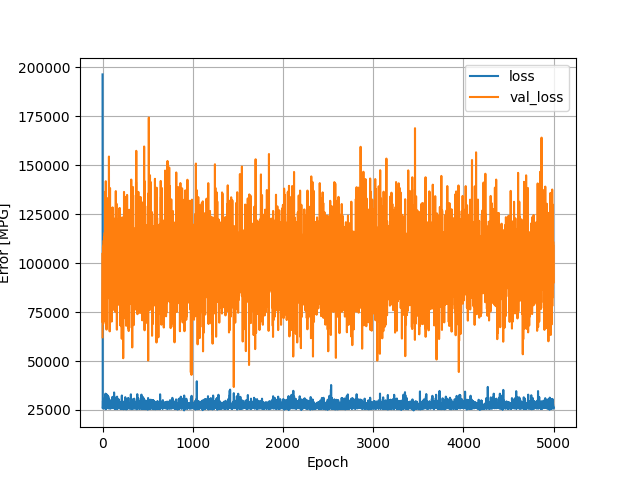

The table this chart was drawn from, first rows:
, loss, val_loss, epoch
0, 196450, 62125, 0
1, 26742, 102545, 1
2, 25833, 105191, 2
3, 26070, 69621, 3
4, 26774, 104463, 4
5, 29622, 108411, 5
6, 26007, 72428, 6
7, 26499, 68972, 7
8, 25883, 98959, 8
9, 30700, 105767, 9
10, 27867, 94912, 10
11, 25865, 90016, 11
12, 26024, 77062, 12
13, 27743, 111602, 13
14, 26053, 92979, 14
15, 27037, 100079, 15
16, 26878, 109809, 16
17, 26781, 98373, 17
18, 25884, 106012, 18
19, 28626, 89254, 19
20, 26229, 113519, 20
21, 27770, 97026, 21
22, 26758, 93626, 22
23, 26460, 87795, 23
24, 26637, 115559, 24
25, 29205, 73907, 25
26, 26897, 83738, 26
27, 26591, 94249, 27
28, 27084, 107773, 28
29, 27112, 111768, 29
30, 26380, 95888, 30
31, 27006, 70096, 31
32, 31199, 136513, 32
33, 33329, 124480, 33
34, 25409, 81983, 34
35, 26459, 119070, 35
36, 29801, 141873, 36
37, 26900, 80391, 37
38, 25682, 94327, 38
39, 32028, 105549, 39
40, 27884, 120026, 40
41, 28747, 101894, 41
42, 26113, 103569, 42
43, 27035, 124700, 43
44, 28159, 66060, 44
45, 32952, 79625, 45
46, 26393, 99575, 46
47, 27991, 100484, 47
48, 27012, 122912, 48
49, 26400, 92198, 49
50, 26650, 92060, 50
51, 26953, 103437, 51
52, 27783, 104470, 52
53, 27450, 104378, 53
54, 30516, 97281, 54
55, 27433, 106409, 55
56, 26820, 127386, 56
57, 29473, 91612, 57
58, 26317, 82067, 58
59, 32314, 110040, 59
... 4,940 more rows
